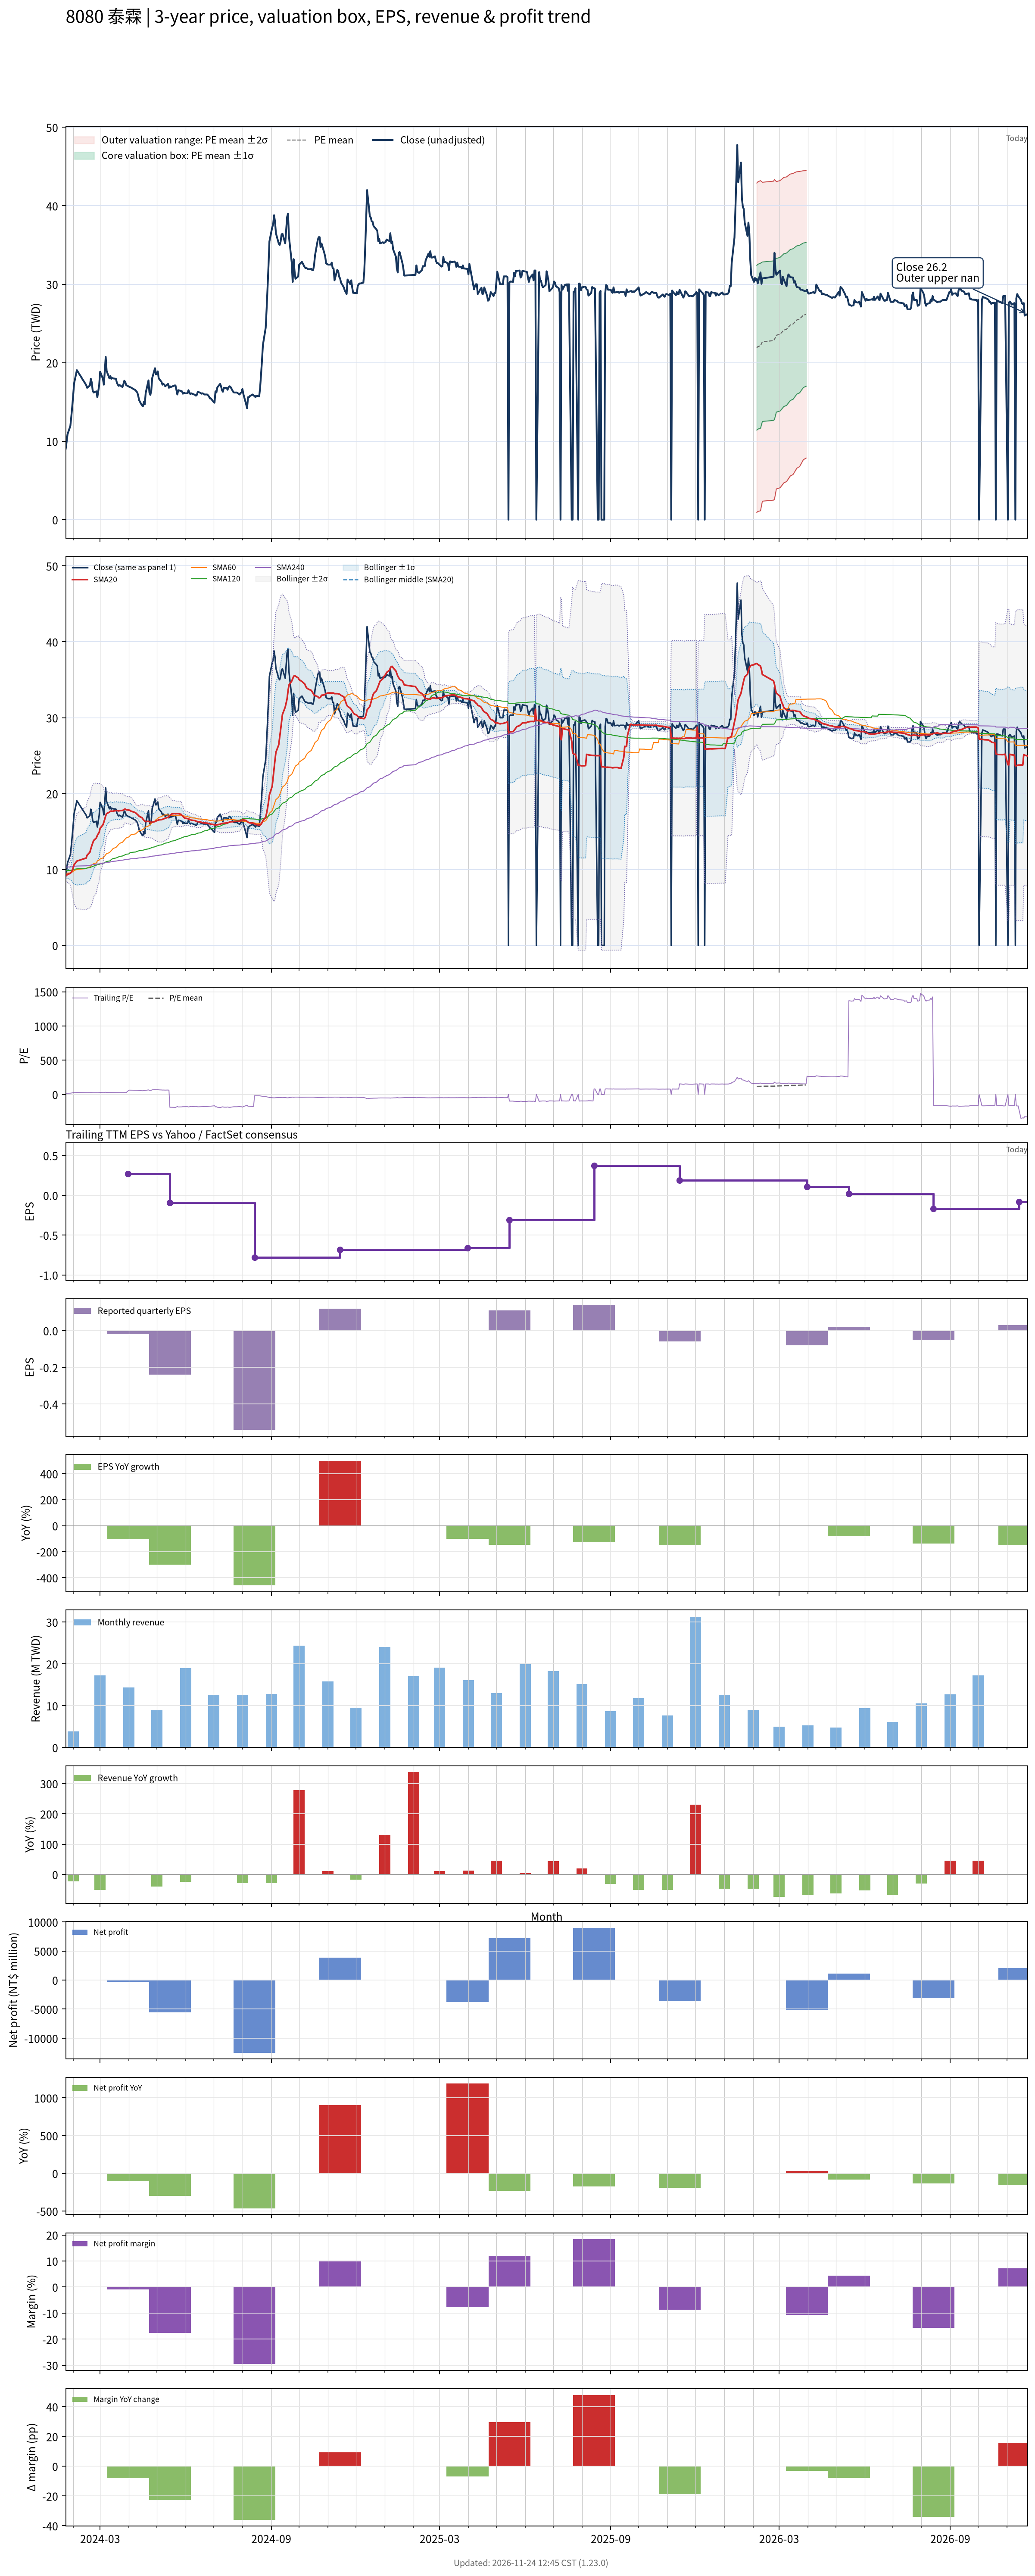

The data file committed next to this chart (first rows):
# chart-version: skill-stock-dynamic-val…
date, close, available_date, period_end, eps, ttm_eps, pe, pe_mean, pe_std, price_m2, price_m1, price_mean, price_p1, price_p2, forward_eps, forward_pe, forward_pe_mean, forward_pe_std, forward_price_m2, forward_price_m1, forward_price_mean, forward_price_p1, forward_price_p2, sma20
2024-01-24, 9.05, 2023-11-14, 2023-09-30, 0.02, 0.65, 13.92, , , , , , , , , , , , , , , , , 9.187
2024-01-25, 9.95, 2023-11-14, 2023-09-30, 0.02, 0.65, 15.31, , , , , , , , , , , , , , , , , 9.251
2024-01-26, 10.9, 2023-11-14, 2023-09-30, 0.02, 0.65, 16.77, , , , , , , , , , , , , , , , , 9.36
2024-01-29, 11.95, 2023-11-14, 2023-09-30, 0.02, 0.65, 18.38, , , , , , , , , , , , , , , , , 9.491
2024-01-30, 13.1, 2023-11-14, 2023-09-30, 0.02, 0.65, 20.15, , , , , , , , , , , , , , , , , 9.649
2024-01-31, 14.4, 2023-11-14, 2023-09-30, 0.02, 0.65, 22.15, , , , , , , , , , , , , , , , , 9.872
2024-02-01, 15.8, 2023-11-14, 2023-09-30, 0.02, 0.65, 24.31, , , , , , , , , , , , , , , , , 10.21
2024-02-02, 17.35, 2023-11-14, 2023-09-30, 0.02, 0.65, 26.69, , , , , , , , , , , , , , , , , 10.62
2024-02-05, 19.05, 2023-11-14, 2023-09-30, 0.02, 0.65, 29.31, , , , , , , , , , , , , , , , , 11.11
2024-02-15, 17.15, 2023-11-14, 2023-09-30, 0.02, 0.65, 26.38, , , , , , , , , , , , , , , , , 11.51
2024-02-16, 16.8, 2023-11-14, 2023-09-30, 0.02, 0.65, 25.85, , , , , , , , , , , , , , , , , 11.88
2024-02-19, 17.1, 2023-11-14, 2023-09-30, 0.02, 0.65, 26.31, , , , , , , , , , , , , , , , , 12.27
2024-02-20, 17.95, 2023-11-14, 2023-09-30, 0.02, 0.65, 27.62, , , , , , , , , , , , , , , , , 12.71
2024-02-21, 17.5, 2023-11-14, 2023-09-30, 0.02, 0.65, 26.92, , , , , , , , , , , , , , , , , 13.13
2024-02-22, 16.45, 2023-11-14, 2023-09-30, 0.02, 0.65, 25.31, , , , , , , , , , , , , , , , , 13.48
2024-02-23, 16.2, 2023-11-14, 2023-09-30, 0.02, 0.65, 24.92, , , , , , , , , , , , , , , , , 13.82
2024-02-26, 16.35, 2023-11-14, 2023-09-30, 0.02, 0.65, 25.15, , , , , , , , , , , , , , , , , 14.17
2024-02-27, 15.6, 2023-11-14, 2023-09-30, 0.02, 0.65, 24, , , , , , , , , , , , , , , , , 14.5
2024-02-29, 17.15, 2023-11-14, 2023-09-30, 0.02, 0.65, 26.38, , , , , , , , , , , , , , , , , 14.9
2024-03-01, 18.85, 2023-11-14, 2023-09-30, 0.02, 0.65, 29, , , , , , , , , , , , , , , , , 15.43
2024-03-04, 17.95, 2023-11-14, 2023-09-30, 0.02, 0.65, 27.62, , , , , , , , , , , , , , , , , 15.88
2024-03-05, 17.2, 2023-11-14, 2023-09-30, 0.02, 0.65, 26.46, , , , , , , , , , , , , , , , , 16.24
2024-03-06, 18.9, 2023-11-14, 2023-09-30, 0.02, 0.65, 29.08, , , , , , , , , , , , , , , , , 16.64
2024-03-07, 20.75, 2023-11-14, 2023-09-30, 0.02, 0.65, 31.92, , , , , , , , , , , , , , , , , 17.08
2024-03-08, 18.95, 2023-11-14, 2023-09-30, 0.02, 0.65, 29.15, , , , , , , , , , , , , , , , , 17.37
2024-03-11, 18, 2023-11-14, 2023-09-30, 0.02, 0.65, 27.69, , , , , , , , , , , , , , , , , 17.55
2024-03-12, 18.3, 2023-11-14, 2023-09-30, 0.02, 0.65, 28.15, , , , , , , , , , , , , , , , , 17.68
2024-03-13, 17.95, 2023-11-14, 2023-09-30, 0.02, 0.65, 27.62, , , , , , , , , , , , , , , , , 17.71
2024-03-14, 18.05, 2023-11-14, 2023-09-30, 0.02, 0.65, 27.77, , , , , , , , , , , , , , , , , 17.66
2024-03-15, 18, 2023-11-14, 2023-09-30, 0.02, 0.65, 27.69, , , , , , , , , , , , , , , , , 17.7
2024-03-18, 17.95, 2023-11-14, 2023-09-30, 0.02, 0.65, 27.62, , , , , , , , , , , , , , , , , 17.76
2024-03-19, 17.45, 2023-11-14, 2023-09-30, 0.02, 0.65, 26.85, , , , , , , , , , , , , , , , , 17.77
2024-03-20, 17.2, 2023-11-14, 2023-09-30, 0.02, 0.65, 26.46, , , , , , , , , , , , , , , , , 17.74
2024-03-21, 17.05, 2023-11-14, 2023-09-30, 0.02, 0.65, 26.23, , , , , , , , , , , , , , , , , 17.71
2024-03-22, 17.15, 2023-11-14, 2023-09-30, 0.02, 0.65, 26.38, , , , , , , , , , , , , , , , , 17.75
2024-03-25, 16.9, 2023-11-14, 2023-09-30, 0.02, 0.65, 26, , , , , , , , , , , , , , , , , 17.79
2024-03-26, 17.25, 2023-11-14, 2023-09-30, 0.02, 0.65, 26.54, , , , , , , , , , , , , , , , , 17.83
2024-03-27, 17.7, 2023-11-14, 2023-09-30, 0.02, 0.65, 27.23, , , , , , , , , , , , , , , , , 17.93
2024-03-28, 17.55, 2023-11-14, 2023-09-30, 0.02, 0.65, 27, , , , , , , , , , , , , , , , , 17.95
2024-03-29, 17.15, 2023-11-14, 2023-09-30, 0.02, 0.65, 26.38, , , , , , , , , , , , , , , , , 17.87
2024-04-01, 16.95, 2024-03-31, 2023-12-31, -0.02, 0.27, 62.78, , , , , , , , , , , , , , , , , 17.82
2024-04-02, 16.9, 2024-03-31, 2023-12-31, -0.02, 0.27, 62.59, , , , , , , , , , , , , , , , , 17.8
2024-04-03, 16.85, 2024-03-31, 2023-12-31, -0.02, 0.27, 62.41, , , , , , , , , , , , , , , , , 17.7
2024-04-08, 16.5, 2024-03-31, 2023-12-31, -0.02, 0.27, 61.11, , , , , , , , , , , , , , , , , 17.49
2024-04-09, 16.35, 2024-03-31, 2023-12-31, -0.02, 0.27, 60.56, , , , , , , , , , , , , , , , , 17.36
2024-04-10, 16.2, 2024-03-31, 2023-12-31, -0.02, 0.27, 60, , , , , , , , , , , , , , , , , 17.27
2024-04-11, 15.75, 2024-03-31, 2023-12-31, -0.02, 0.27, 58.33, , , , , , , , , , , , , , , , , 17.14
2024-04-12, 15.2, 2024-03-31, 2023-12-31, -0.02, 0.27, 56.3, , , , , , , , , , , , , , , , , 17
2024-04-15, 14.55, 2024-03-31, 2023-12-31, -0.02, 0.27, 53.89, , , , , , , , , , , , , , , , , 16.83
2024-04-16, 14.45, 2024-03-31, 2023-12-31, -0.02, 0.27, 53.52, , , , , , , , , , , , , , , , , 16.65
2024-04-17, 15, 2024-03-31, 2023-12-31, -0.02, 0.27, 55.56, , , , , , , , , , , , , , , , , 16.5
2024-04-18, 14.7, 2024-03-31, 2023-12-31, -0.02, 0.27, 54.44, , , , , , , , , , , , , , , , , 16.37
2024-04-19, 16.15, 2024-03-31, 2023-12-31, -0.02, 0.27, 59.81, , , , , , , , , , , , , , , , , 16.32
2024-04-22, 17.75, 2024-03-31, 2023-12-31, -0.02, 0.27, 65.74, , , , , , , , , , , , , , , , , 16.35
2024-04-23, 16.2, 2024-03-31, 2023-12-31, -0.02, 0.27, 60, , , , , , , , , , , , , , , , , 16.3
2024-04-24, 15.9, 2024-03-31, 2023-12-31, -0.02, 0.27, 58.89, , , , , , , , , , , , , , , , , 16.25
2024-04-25, 16.45, 2024-03-31, 2023-12-31, -0.02, 0.27, 60.93, , , , , , , , , , , , , , , , , 16.21
2024-04-26, 18.05, 2024-03-31, 2023-12-31, -0.02, 0.27, 66.85, , , , , , , , , , , , , , , , , 16.23
2024-04-29, 19.3, 2024-03-31, 2023-12-31, -0.02, 0.27, 71.48, , , , , , , , , , , , , , , , , 16.32
... 624 more rows
